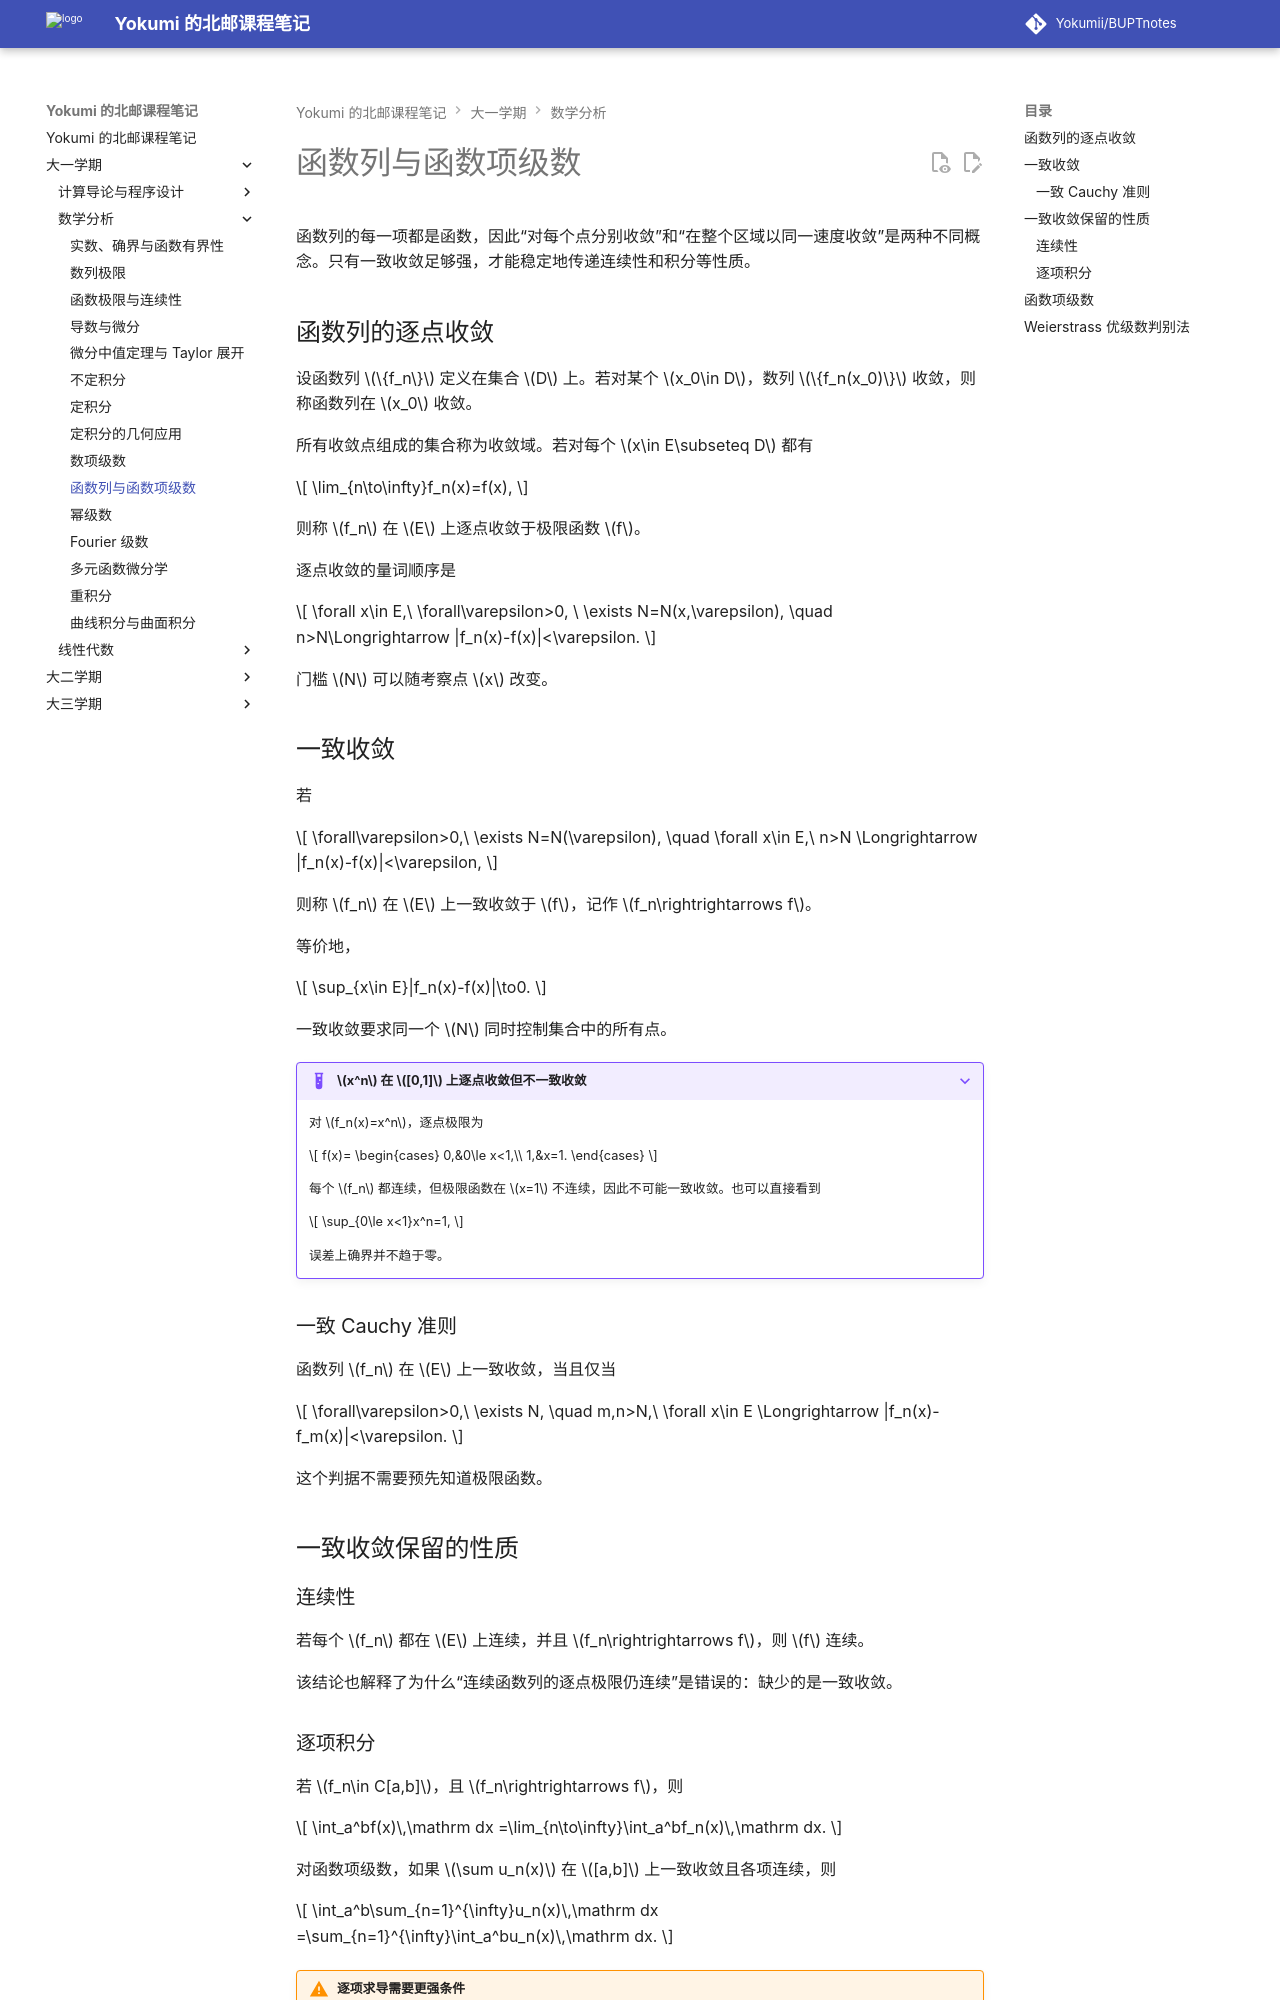

repository: Yokumii/BUPTnotes · page: study/mathematics/mathematical-analysis/function-sequences-and-series/index.html · generator: mkdocs

---
description: 讲解函数列的逐点收敛与一致收敛、一致收敛保留的性质、函数项级数及 Weierstrass 判别法。
---

# 函数列与函数项级数

函数列的每一项都是函数，因此“对每个点分别收敛”和“在整个区域以同一速度收敛”是两种不同概念。只有一致收敛足够强，才能稳定地传递连续性和积分等性质。

## 函数列的逐点收敛

设函数列 $\{f_n\}$ 定义在集合 $D$ 上。若对某个 $x_0\in D$，数列 $\{f_n(x_0)\}$ 收敛，则称函数列在 $x_0$ 收敛。

所有收敛点组成的集合称为收敛域。若对每个 $x\in E\subseteq D$ 都有

$$
\lim_{n\to\infty}f_n(x)=f(x),
$$

则称 $f_n$ 在 $E$ 上逐点收敛于极限函数 $f$。

逐点收敛的量词顺序是

$$
\forall x\in E,\ \forall\varepsilon>0,
\ \exists N=N(x,\varepsilon),
\quad n>N\Longrightarrow |f_n(x)-f(x)|<\varepsilon.
$$

门槛 $N$ 可以随考察点 $x$ 改变。

## 一致收敛

若

$$
\forall\varepsilon>0,\ \exists N=N(\varepsilon),
\quad \forall x\in E,\ n>N
\Longrightarrow |f_n(x)-f(x)|<\varepsilon,
$$

则称 $f_n$ 在 $E$ 上一致收敛于 $f$，记作 $f_n\rightrightarrows f$。

等价地，

$$
\sup_{x\in E}|f_n(x)-f(x)|\to0.
$$

一致收敛要求同一个 $N$ 同时控制集合中的所有点。

???+ example "$x^n$ 在 $[0,1]$ 上逐点收敛但不一致收敛"
    对 $f_n(x)=x^n$，逐点极限为

    $$
    f(x)=
    \begin{cases}
    0,&0\le x<1,\\
    1,&x=1.
    \end{cases}
    $$

    每个 $f_n$ 都连续，但极限函数在 $x=1$ 不连续，因此不可能一致收敛。也可以直接看到

    $$
    \sup_{0\le x<1}x^n=1,
    $$

    误差上确界并不趋于零。

### 一致 Cauchy 准则

函数列 $f_n$ 在 $E$ 上一致收敛，当且仅当

$$
\forall\varepsilon>0,\ \exists N,
\quad m,n>N,\ \forall x\in E
\Longrightarrow |f_n(x)-f_m(x)|<\varepsilon.
$$

这个判据不需要预先知道极限函数。

## 一致收敛保留的性质

### 连续性

若每个 $f_n$ 都在 $E$ 上连续，并且 $f_n\rightrightarrows f$，则 $f$ 连续。

该结论也解释了为什么“连续函数列的逐点极限仍连续”是错误的：缺少的是一致收敛。
